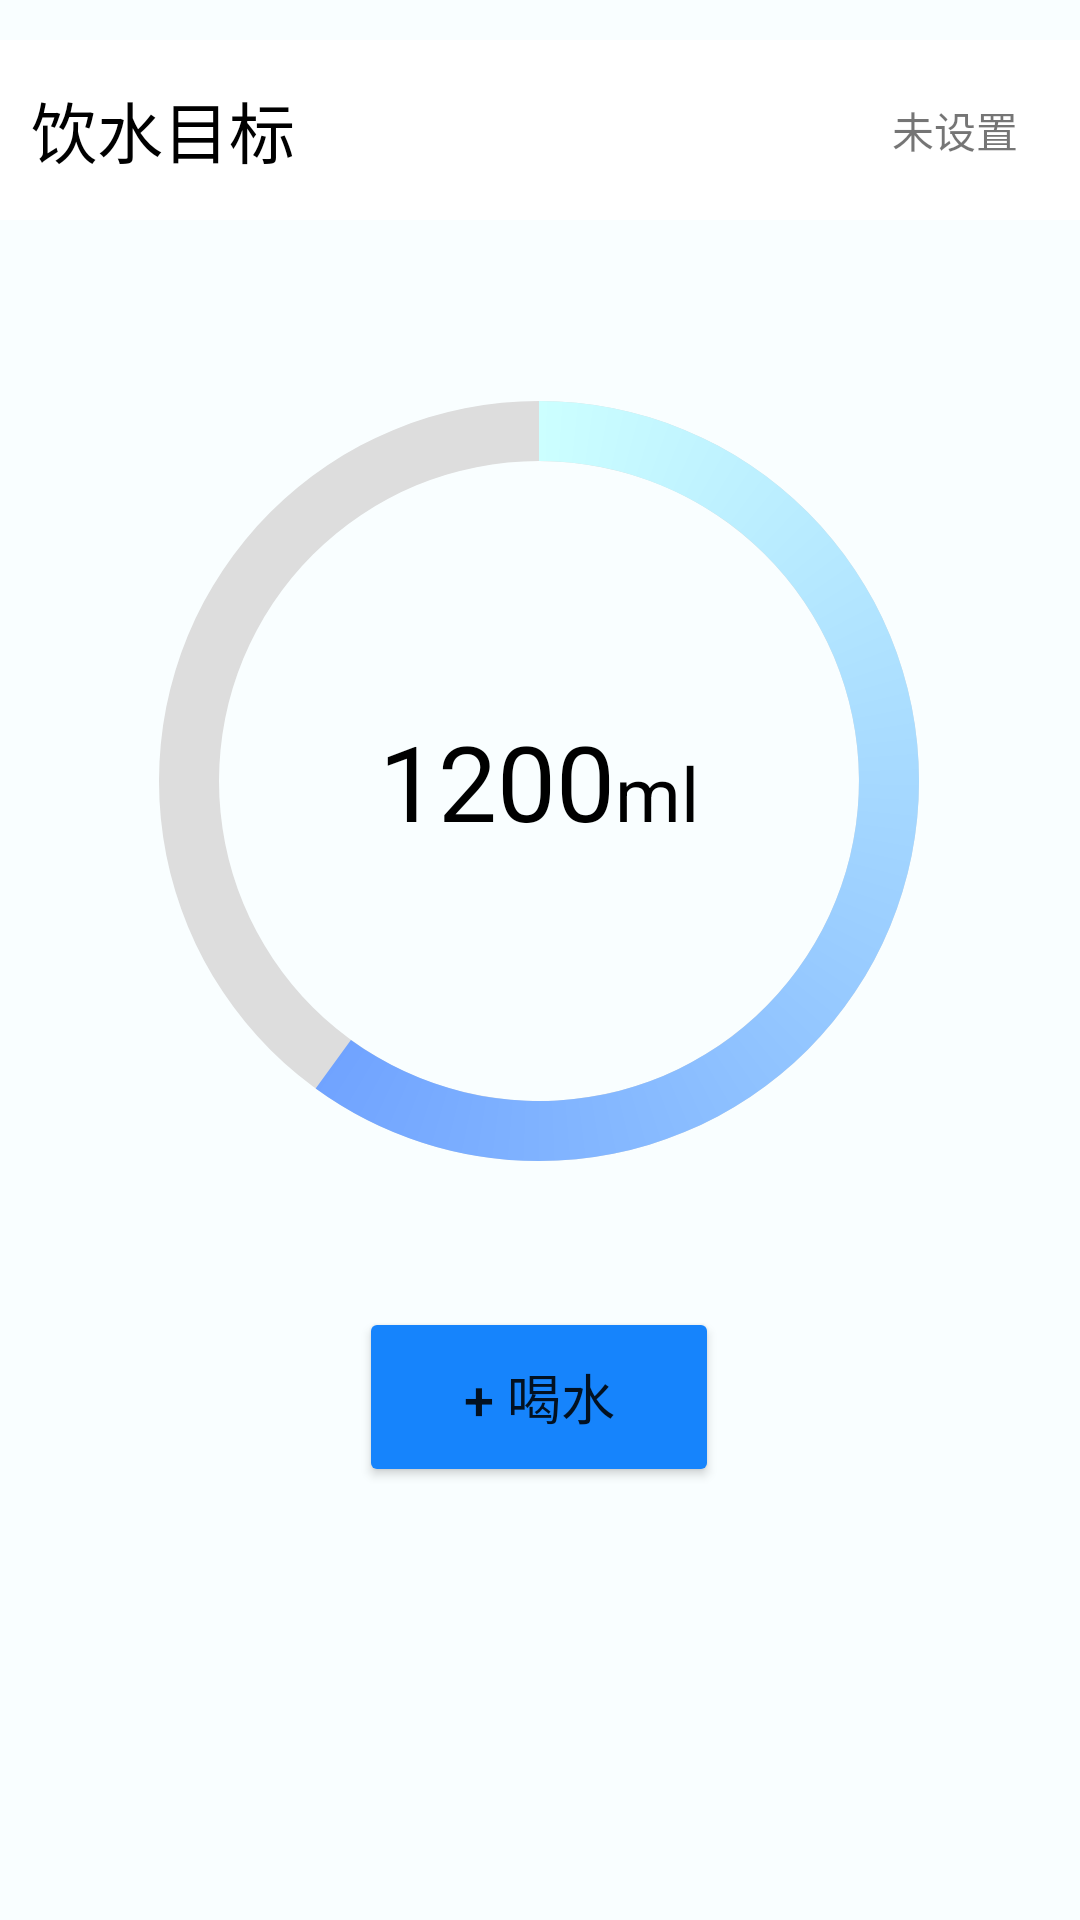

Reconstruct the res/layout file that produces this screen, plus the resources it refers to.
<!-- AndroidManifest.xml: application theme Theme.HealthButler -->
<!-- res/layout/fragment_drink_buttom_left.xml -->
<?xml version="1.0" encoding="utf-8"?>
<androidx.constraintlayout.widget.ConstraintLayout xmlns:android="http://schemas.android.com/apk/res/android"
    xmlns:app="http://schemas.android.com/apk/res-auto"
    xmlns:tools="http://schemas.android.com/tools"
    android:layout_width="match_parent"
    android:layout_height="match_parent"
    android:background="#F9FEFF">

    <LinearLayout
        android:id="@+id/linearLayout"
        android:layout_width="380dp"
        android:layout_height="60dp"
        android:background="#fff"
        android:orientation="horizontal"
        app:layout_constraintBottom_toBottomOf="parent"
        app:layout_constraintEnd_toEndOf="parent"
        app:layout_constraintHorizontal_bias="0.516"
        app:layout_constraintStart_toStartOf="parent"
        app:layout_constraintTop_toTopOf="parent"
        app:layout_constraintVertical_bias="0.023">

        <TextView
            android:layout_width="wrap_content"
            android:layout_height="wrap_content"
            android:layout_gravity="center_vertical"
            android:layout_marginLeft="20dp"
            android:layout_weight="1"
            android:text="饮水目标"
            android:textColor="#000"
            android:textSize="22dp" />

        <LinearLayout
            android:id="@+id/drinking_target"
            android:layout_width="wrap_content"
            android:layout_height="wrap_content"
            android:layout_gravity="center_vertical"
            android:layout_marginRight="8dp">

            <TextView
                android:id="@+id/total_drinking"
                android:layout_width="wrap_content"
                android:layout_height="wrap_content"
                android:layout_marginRight="5dp"
                android:text="未设置" />

            <ImageView
                android:layout_width="18dp"
                android:layout_height="18dp"
                android:src="@drawable/ic_next" />

        </LinearLayout>
    </LinearLayout>

    <ProgressBar
        android:id="@+id/drink_progress_bar"
        android:layout_width="320dp"
        android:layout_height="320dp"
        android:indeterminateOnly="false"
        android:progress="60"
        android:progressDrawable="@drawable/circle"
        app:layout_constraintBottom_toBottomOf="parent"
        app:layout_constraintHorizontal_bias="0.494"
        app:layout_constraintLeft_toLeftOf="parent"
        app:layout_constraintRight_toRightOf="parent"
        app:layout_constraintTop_toBottomOf="@+id/linearLayout"
        app:layout_constraintVertical_bias="0.11" />

    <LinearLayout
        android:id="@+id/text_view_progress"
        android:layout_width="wrap_content"
        android:layout_height="wrap_content"
        android:orientation="horizontal"
        android:textAppearance="@style/TextAppearance.AppCompat.Large"
        app:layout_constraintBottom_toBottomOf="@+id/drink_progress_bar"
        app:layout_constraintEnd_toEndOf="@+id/drink_progress_bar"
        app:layout_constraintStart_toStartOf="@+id/drink_progress_bar"
        app:layout_constraintTop_toTopOf="@+id/drink_progress_bar" >

        <TextView
            android:id="@+id/current_drinking"
            android:layout_width="wrap_content"
            android:layout_height="wrap_content"
            android:text="1200"
            android:textSize="35dp"
            android:textColor="#000"/>

        <TextView
            android:layout_width="wrap_content"
            android:layout_height="wrap_content"
            android:text="ml"
            android:textSize="25dp"
            android:textColor="#000"/>

    </LinearLayout>

    <Button
        android:id="@+id/add"
        android:layout_width="120dp"
        android:layout_height="60dp"
        android:backgroundTint="#1684FC"
        android:text="+ 喝水"
        android:textSize="18dp"
        app:layout_constraintBottom_toBottomOf="parent"
        app:layout_constraintEnd_toEndOf="parent"
        app:layout_constraintHorizontal_bias="0.498"
        app:layout_constraintStart_toStartOf="parent"
        app:layout_constraintTop_toBottomOf="@+id/drink_progress_bar"
        app:layout_constraintVertical_bias="0.096" />

</androidx.constraintlayout.widget.ConstraintLayout>
<!-- resources referenced by this layout -->
<resources>
  <!-- drawable circle (drawable) -->
  <?xml version="1.0" encoding="utf-8"?>
  <layer-list xmlns:android="http://schemas.android.com/apk/res/android">
      <item>
          <shape
              android:shape="ring"
              android:thicknessRatio="16"
              android:useLevel="false">
              <solid android:color="#DDD"/>
          </shape>
      </item>
      <item>
          <rotate
              android:fromDegrees="270"
              android:toDegrees="270">
              <shape
                  android:shape="ring"
                  android:thicknessRatio="16"
                  android:useLevel="true">
                  
                  <gradient
                      android:startColor="#ccffff"
                      android:endColor="#3366ff"
                      android:type="sweep"/>
              </shape>
          </rotate>
      </item>
  </layer-list>
  <style name="Theme.HealthButler" parent="Theme.MaterialComponents.DayNight.DarkActionBar">
          
          <item name="colorPrimary">@color/purple_500</item>
          <item name="colorPrimaryVariant">@color/purple_700</item>
          <item name="colorOnPrimary">@color/white</item>
          
          <item name="colorSecondary">@color/teal_200</item>
          <item name="colorSecondaryVariant">@color/teal_700</item>
          <item name="colorOnSecondary">@color/black</item>
          
          <item name="android:statusBarColor" tools:targetApi="l">?attr/colorPrimaryVariant</item>
          
      </style>
  <!-- not gathered from this repository: default colours our renderer supplied (Android Studio template values) -->
  <color name="purple_500">#FF6200EE</color>
  <color name="purple_700">#FF3700B3</color>
  <color name="teal_200">#FF03DAC5</color>
  <color name="teal_700">#FF018786</color>
  <color name="black">#FF000000</color>
  <color name="white">#FFFFFFFF</color>
</resources>
